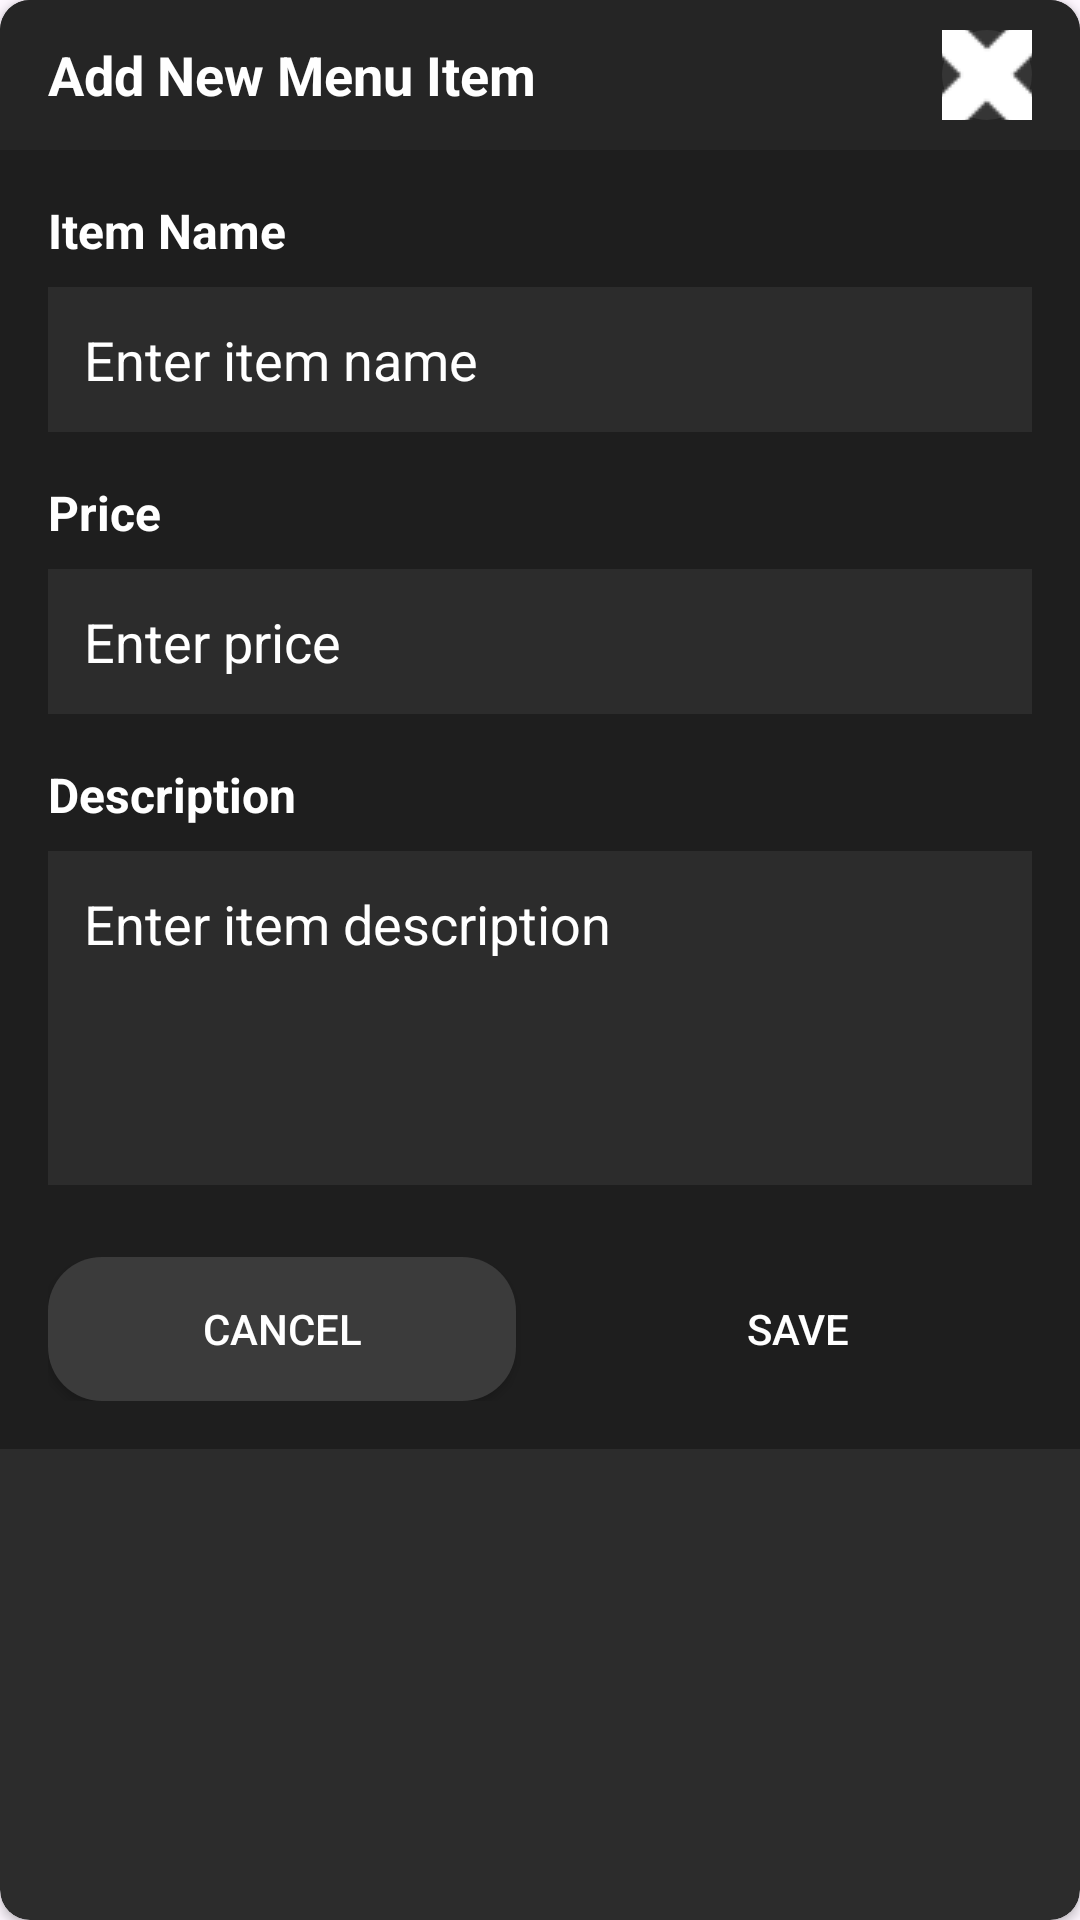

Android layout source for this screen:
<!-- AndroidManifest.xml: application theme Theme.TheGardenOfEatN -->
<!-- res/layout/dialog_add_edit_item.xml -->
<?xml version="1.0" encoding="utf-8"?>
<androidx.cardview.widget.CardView xmlns:android="http://schemas.android.com/apk/res/android"
    xmlns:app="http://schemas.android.com/apk/res-auto"
    android:layout_width="match_parent"
    android:layout_height="wrap_content"
    app:cardBackgroundColor="#2C2C2C"
    app:cardCornerRadius="10dp">

    <LinearLayout
        android:layout_width="match_parent"
        android:layout_height="wrap_content"
        android:orientation="vertical">

        
        <RelativeLayout
            android:layout_width="match_parent"
            android:layout_height="50dp"
            android:background="#252525">

            <TextView
                android:layout_width="wrap_content"
                android:layout_height="wrap_content"
                android:layout_centerVertical="true"
                android:layout_marginStart="16dp"
                android:text="Add New Menu Item"
                android:textColor="#FFFFFF"
                android:textSize="18sp"
                android:textStyle="bold" />

            <ImageButton
                android:id="@+id/btnClose"
                android:layout_width="30dp"
                android:layout_height="30dp"
                android:layout_alignParentEnd="true"
                android:layout_centerVertical="true"
                android:layout_marginEnd="16dp"
                android:background="@drawable/circle_button"
                android:contentDescription="Close"
                android:src="@drawable/close"
                app:tint="#FFFFFF" />
        </RelativeLayout>

        <LinearLayout
            android:layout_width="match_parent"
            android:layout_height="wrap_content"
            android:orientation="vertical"
            android:background="@color/background_darker"
            android:padding="16dp">

            <TextView
                android:layout_width="wrap_content"
                android:layout_height="wrap_content"
                android:text="Item Name"
                android:textColor="@color/white"
                android:textSize="16sp"
                android:textStyle="bold" />

            <EditText
                android:id="@+id/etItemName"
                android:layout_width="match_parent"
                android:layout_height="wrap_content"
                android:layout_marginTop="8dp"
                android:background="@color/card_background"
                android:hint="Enter item name"
                android:inputType="text"
                android:padding="12dp"
                android:textColor="@color/white"
                android:textColorHint="@color/white" />

            <TextView
                android:layout_width="wrap_content"
                android:layout_height="wrap_content"
                android:layout_marginTop="16dp"
                android:text="Price"
                android:textColor="@color/white"
                android:textSize="16sp"
                android:textStyle="bold" />

            <EditText
                android:id="@+id/etItemPrice"
                android:layout_width="match_parent"
                android:layout_height="wrap_content"
                android:layout_marginTop="8dp"
                android:background="@color/card_background"
                android:hint="Enter price"
                android:inputType="numberDecimal"
                android:padding="12dp"
                android:textColor="@color/white"
                android:textColorHint="@color/white" />

            <TextView
                android:layout_width="wrap_content"
                android:layout_height="wrap_content"
                android:layout_marginTop="16dp"
                android:text="Description"
                android:textColor="@color/white"
                android:textSize="16sp"
                android:textStyle="bold" />

            <EditText
                android:id="@+id/etItemDescription"
                android:layout_width="match_parent"
                android:layout_height="wrap_content"
                android:layout_marginTop="8dp"
                android:background="@color/card_background"
                android:gravity="top"
                android:hint="Enter item description"
                android:inputType="textMultiLine"
                android:lines="4"
                android:padding="12dp"
                android:textColor="@color/white"
                android:textColorHint="@color/white" />

            <LinearLayout
                android:layout_width="match_parent"
                android:layout_height="wrap_content"
                android:layout_marginTop="24dp"
                android:orientation="horizontal">
                <Button
                    android:id="@+id/btnCancel"
                    android:layout_width="0dp"
                    android:layout_height="wrap_content"
                    android:layout_marginEnd="8dp"
                    android:layout_weight="1"
                    android:background="@drawable/button_cancel"
                    android:text="Cancel"
                    android:textColor="#FFFFFF" />

                <Button
                    android:id="@+id/btnSave"
                    android:layout_width="0dp"
                    android:layout_height="wrap_content"
                    android:layout_marginStart="8dp"
                    android:layout_weight="1"
                    android:background="@drawable/button_save"
                    android:text="Save"
                    android:textColor="#FFFFFF" />
            </LinearLayout>

        </LinearLayout>
    </LinearLayout>
</androidx.cardview.widget.CardView>
<!-- resources referenced by this layout -->
<resources>
  <color name="background_darker">#1E1E1E</color>
  <color name="card_background">#2C2C2C</color>
  <color name="white">#FFFFFFFF</color>
  <!-- drawable button_cancel (drawable) -->
  <?xml version="1.0" encoding="utf-8"?>
  <shape xmlns:android="http://schemas.android.com/apk/res/android">
      <solid android:color="#3B3B3B" />
      <corners android:radius="18dp" />
  </shape>
  <!-- drawable circle_button (drawable) -->
  <?xml version="1.0" encoding="utf-8"?>
  <shape xmlns:android="http://schemas.android.com/apk/res/android"
      android:shape="oval">
      <solid android:color="#353535" />
  </shape>
  <!-- drawable close: png bitmap (drawable, 1451 bytes) -->
  <style name="Theme.TheGardenOfEatN" parent="Base.Theme.TheGardenOfEatN" />
  <style name="Base.Theme.TheGardenOfEatN" parent="Theme.Material3.DayNight.NoActionBar">
          
          
      </style>
</resources>
